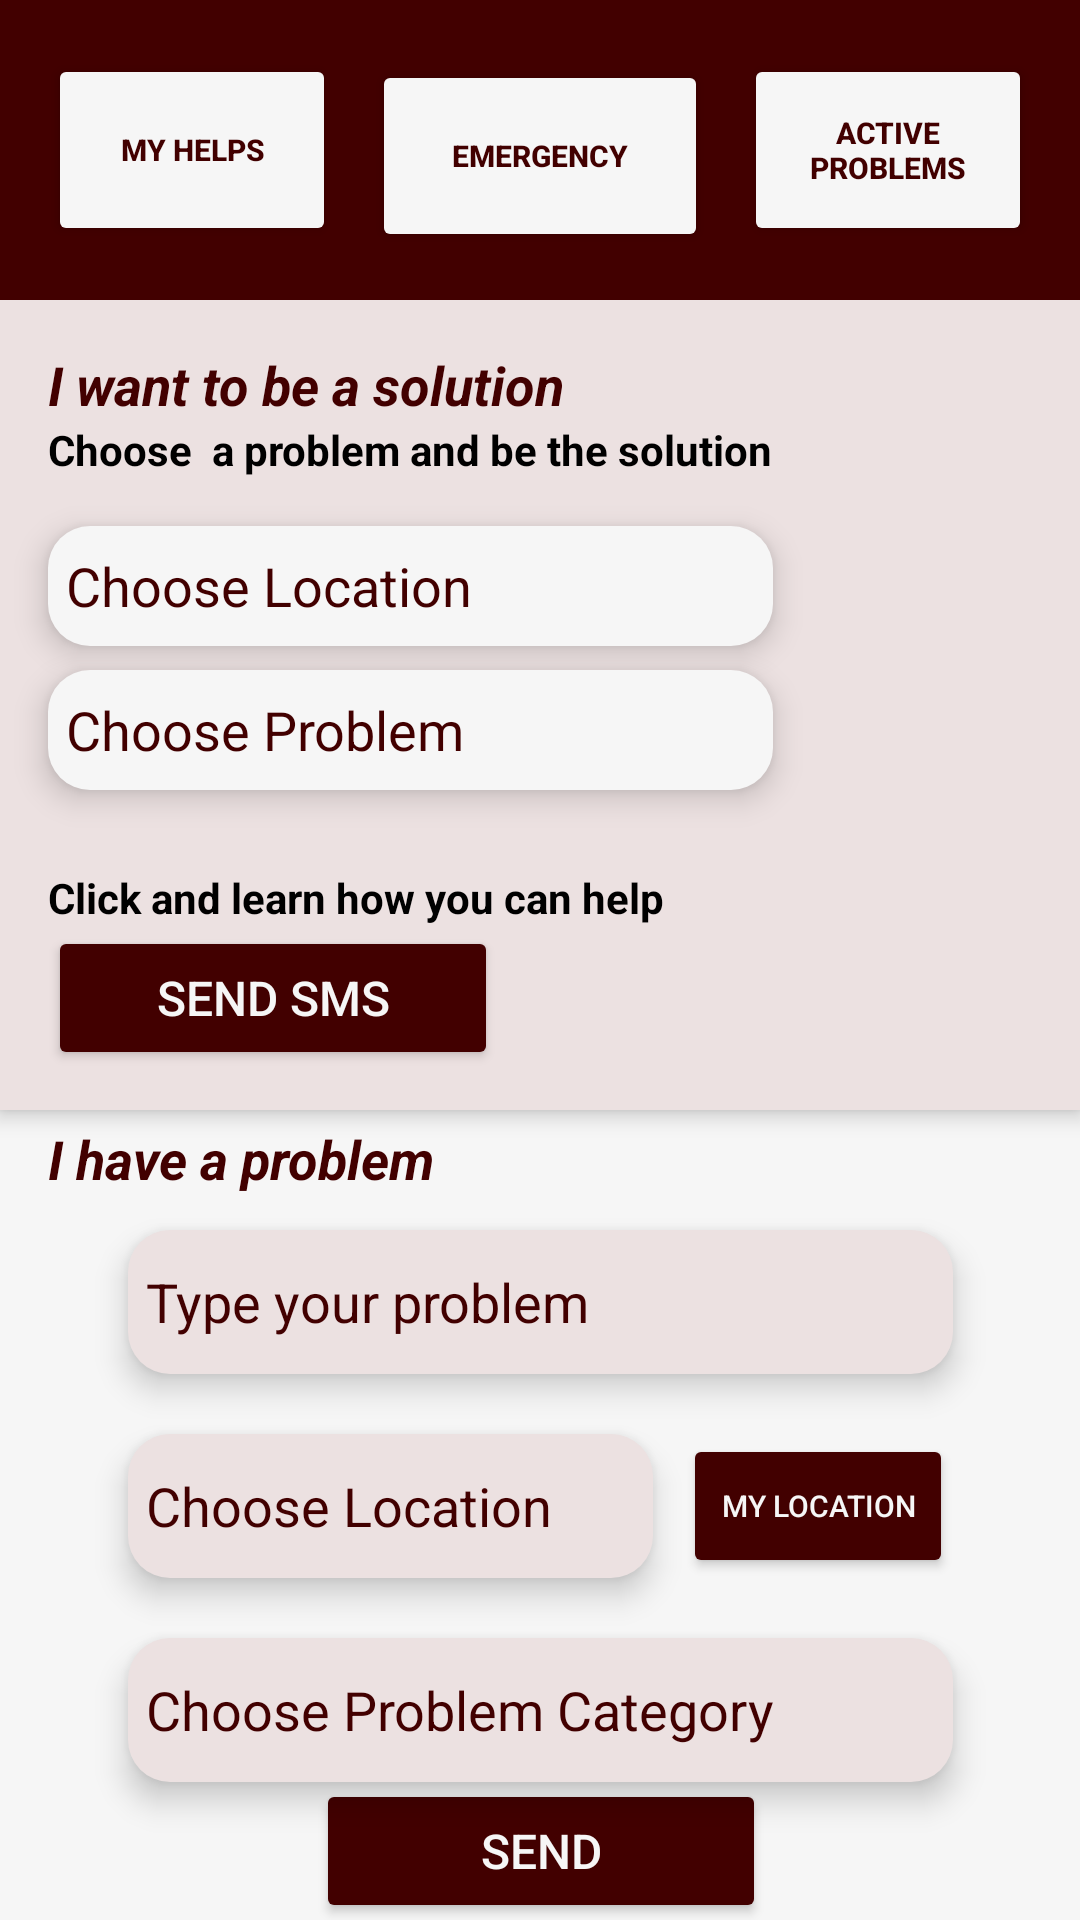

Produce the Android XML layout that renders to this screen, including the resource entries it uses.
<!-- AndroidManifest.xml: application theme Theme.UNITMAP -->
<!-- res/layout/fragment_report.xml -->
<?xml version="1.0" encoding="utf-8"?>
<androidx.constraintlayout.widget.ConstraintLayout xmlns:android="http://schemas.android.com/apk/res/android"
    xmlns:app="http://schemas.android.com/apk/res-auto"
    xmlns:tools="http://schemas.android.com/tools"
    android:layout_width="match_parent"
    android:layout_height="match_parent"
    android:background="@color/white"
    tools:context=".ReportFragment">

    <TextView
        android:id="@+id/textView9"
        android:layout_width="wrap_content"
        android:layout_height="wrap_content"
        android:layout_marginStart="16dp"
        android:layout_marginBottom="8dp"
        android:text="I have a problem"
        android:textColor="@color/dark_red"
        android:textSize="18sp"
        android:textStyle="bold|italic"
        app:layout_constraintBottom_toTopOf="@+id/editTextProblem"
        app:layout_constraintStart_toStartOf="parent"
        app:layout_constraintTop_toBottomOf="@+id/constraintLayout2"
        tools:ignore="MissingConstraints" />

    <EditText
        android:id="@+id/editTextProblem"
        android:layout_width="275dp"
        android:layout_height="48dp"
        android:layout_marginTop="410dp"
        android:background="@drawable/edit"
        android:backgroundTint="@color/light_beige"
        android:elevation="6dp"
        android:hint="@string/text_report_reports"
        android:inputType="text"
        android:paddingStart="6dp"
        android:textColor="#000000"
        android:textColorHint="@color/dark_red"
        app:layout_constraintEnd_toEndOf="parent"
        app:layout_constraintStart_toStartOf="parent"
        app:layout_constraintTop_toTopOf="parent" />

    <EditText
        android:id="@+id/editTextProblem2"
        android:layout_width="275dp"
        android:layout_height="48dp"
        android:layout_marginTop="20dp"
        android:background="@drawable/edit"
        android:backgroundTint="@color/light_beige"
        android:elevation="6dp"
        android:hint="@string/text_report_category"
        android:inputType="text"
        android:paddingStart="6dp"
        android:textColor="#000000"
        android:textColorHint="@color/dark_red"
        app:layout_constraintEnd_toEndOf="@+id/editTextProblem"
        app:layout_constraintStart_toStartOf="@+id/editTextProblem"
        app:layout_constraintTop_toBottomOf="@+id/editTextLocation" />

    <EditText
        android:id="@+id/editTextLocation"
        android:layout_width="175dp"
        android:layout_height="48dp"
        android:layout_marginTop="20dp"
        android:background="@drawable/edit"
        android:backgroundTint="@color/light_beige"
        android:elevation="6dp"
        android:hint="@string/text_report_location"
        android:inputType="text"
        android:paddingStart="6dp"
        android:textColor="#000000"
        android:textColorHint="@color/dark_red"
        app:layout_constraintStart_toStartOf="@+id/editTextProblem"
        app:layout_constraintTop_toBottomOf="@+id/editTextProblem" />

    <Button
        android:id="@+id/button"
        android:layout_width="90dp"
        android:layout_height="48dp"
        android:backgroundTint="@color/dark_red"
        android:text="My Location"
        android:textColor="@color/white"
        android:textSize="10sp"
        app:layout_constraintBottom_toBottomOf="@+id/editTextLocation"
        app:layout_constraintEnd_toEndOf="@+id/editTextProblem"
        app:layout_constraintTop_toTopOf="@+id/editTextLocation" />

    <Button
        android:id="@+id/button4"
        android:layout_width="150dp"
        android:layout_height="48dp"
        android:backgroundTint="@color/dark_red"
        android:text="SEND"
        android:textColor="@color/white"
        android:textSize="16sp"
        app:layout_constraintBottom_toBottomOf="parent"
        app:layout_constraintEnd_toEndOf="@+id/editTextProblem2"
        app:layout_constraintStart_toStartOf="@+id/editTextProblem2"
        app:layout_constraintTop_toBottomOf="@+id/editTextProblem2" />

    <androidx.constraintlayout.widget.ConstraintLayout
        android:id="@+id/constraintLayout"
        android:layout_width="match_parent"
        android:layout_height="100dp"
        android:background="@color/dark_red"
        android:elevation="4dp"
        tools:ignore="MissingConstraints">

        <Button
            android:id="@+id/buttonEmergency"
            android:layout_width="112dp"
            android:layout_height="64dp"
            android:layout_marginBottom="16dp"
            android:backgroundTint="@color/white"
            android:onClick="buttonEmergency"
            android:text="EMERGENCY"
            android:textColor="@color/dark_red"
            android:textSize="10sp"
            android:textStyle="bold"
            app:layout_constraintBottom_toBottomOf="parent"
            app:layout_constraintEnd_toEndOf="parent"
            app:layout_constraintStart_toStartOf="parent" />

        <Button
            android:id="@+id/buttonActiveProblems"
            android:layout_width="96dp"
            android:layout_height="64dp"
            android:layout_margin="16dp"
            android:backgroundTint="@color/white"
            android:text="Active Problems"
            android:textColor="@color/dark_red"
            android:textSize="10sp"
            android:textStyle="bold"
            app:layout_constraintBottom_toBottomOf="parent"
            app:layout_constraintEnd_toEndOf="parent"
            app:layout_constraintTop_toTopOf="parent" />

        <Button
            android:id="@+id/buttonMyHelps"
            android:layout_width="96dp"
            android:layout_height="64dp"
            android:layout_marginStart="16dp"
            android:backgroundTint="@color/white"
            android:text="My Helps"
            android:textColor="@color/dark_red"
            android:textSize="10sp"
            android:textStyle="bold"
            app:layout_constraintBottom_toBottomOf="parent"
            app:layout_constraintStart_toStartOf="parent"
            app:layout_constraintTop_toTopOf="parent" />
    </androidx.constraintlayout.widget.ConstraintLayout>

    <androidx.constraintlayout.widget.ConstraintLayout
        android:id="@+id/constraintLayout2"
        android:layout_width="match_parent"
        android:layout_height="0dp"
        android:layout_marginBottom="40dp"
        android:background="@color/light_beige"
        android:elevation="4dp"
        app:layout_constraintBottom_toTopOf="@+id/editTextProblem"
        app:layout_constraintTop_toBottomOf="@+id/constraintLayout">

        <Button
            android:id="@+id/button6"
            android:layout_width="150dp"
            android:layout_height="48dp"
            android:layout_marginTop="32dp"
            android:backgroundTint="@color/dark_red"
            android:text="SEND SMS"
            android:textColor="@color/white"
            android:textSize="16sp"
            app:layout_constraintBottom_toBottomOf="parent"
            app:layout_constraintEnd_toEndOf="@+id/editTextProblem2"
            app:layout_constraintStart_toStartOf="@+id/editTextText4"
            app:layout_constraintTop_toBottomOf="@+id/editTextText4"
            tools:ignore="NotSibling" />

        <TextView
            android:id="@+id/textView6"
            android:layout_width="wrap_content"
            android:layout_height="wrap_content"
            android:layout_marginStart="16dp"
            android:layout_marginTop="16dp"
            android:text="I want to be a solution"
            android:textColor="@color/dark_red"
            android:textSize="18sp"
            android:textStyle="bold|italic"
            app:layout_constraintStart_toStartOf="parent"
            app:layout_constraintTop_toTopOf="parent"
            tools:ignore="MissingConstraints" />

        <TextView
            android:id="@+id/textView7"
            android:layout_width="wrap_content"
            android:layout_height="wrap_content"
            android:layout_marginStart="16dp"
            android:text="Choose  a problem and be the solution"
            android:textColor="@color/black"
            android:textSize="14sp"
            android:textStyle="bold"
            app:layout_constraintStart_toStartOf="parent"
            app:layout_constraintTop_toBottomOf="@+id/textView6"
            tools:ignore="MissingConstraints" />

        <TextView
            android:id="@+id/textView8"
            android:layout_width="wrap_content"
            android:layout_height="wrap_content"
            android:text="Click and learn how you can help"
            android:textColor="@color/black"
            android:textSize="14sp"
            android:textStyle="bold"
            app:layout_constraintBottom_toTopOf="@+id/button6"
            app:layout_constraintStart_toStartOf="@+id/editTextText4"
            tools:ignore="MissingConstraints" />

        <EditText
            android:id="@+id/editTextText3"
            android:layout_width="0dp"
            android:layout_height="40dp"
            android:layout_marginTop="16dp"
            android:background="@drawable/edit"
            android:elevation="6dp"
            android:hint="Choose Location"
            android:inputType="text"
            android:paddingStart="6dp"
            android:textColorHint="@color/dark_red"
            app:layout_constraintEnd_toEndOf="@+id/textView7"
            app:layout_constraintStart_toStartOf="@+id/textView7"
            app:layout_constraintTop_toBottomOf="@+id/textView7" />

        <EditText
            android:id="@+id/editTextText4"
            android:layout_width="0dp"
            android:layout_height="40dp"
            android:layout_marginTop="64dp"
            android:background="@drawable/edit"
            android:elevation="6dp"
            android:hint="Choose Problem"
            android:inputType="text"
            android:paddingStart="6dp"
            android:textColorHint="@color/dark_red"
            app:layout_constraintEnd_toEndOf="@+id/textView7"
            app:layout_constraintHorizontal_bias="0.0"
            app:layout_constraintStart_toStartOf="@+id/textView7"
            app:layout_constraintTop_toBottomOf="@+id/textView7" />
    </androidx.constraintlayout.widget.ConstraintLayout>

</androidx.constraintlayout.widget.ConstraintLayout>
<!-- resources referenced by this layout -->
<resources>
  <color name="black">#FF000000</color>
  <color name="dark_red">#420000</color>
  <color name="light_beige">#ECE1E1</color>
  <color name="white">#F6F6F6</color>
  <!-- drawable edit (drawable) -->
  <?xml version="1.0" encoding="utf-8"?>
  <shape android:shape="rectangle" xmlns:android="http://schemas.android.com/apk/res/android">
      <corners android:radius="14dp"></corners>
      <solid android:color="@color/white"></solid>
      <size android:height="50dp"></size>
  
  </shape>
  <string name="text_report_category">Choose Problem Category</string>
  <string name="text_report_location">Choose Location</string>
  <string name="text_report_reports">Type your problem</string>
  <style name="Theme.UNITMAP" parent="Base.Theme.UNITMAP" />
  <style name="Base.Theme.UNITMAP" parent="Theme.Material3.DayNight.NoActionBar">
          
          
          <item name="android:statusBarColor">@color/dark_red</item>
      </style>
</resources>
